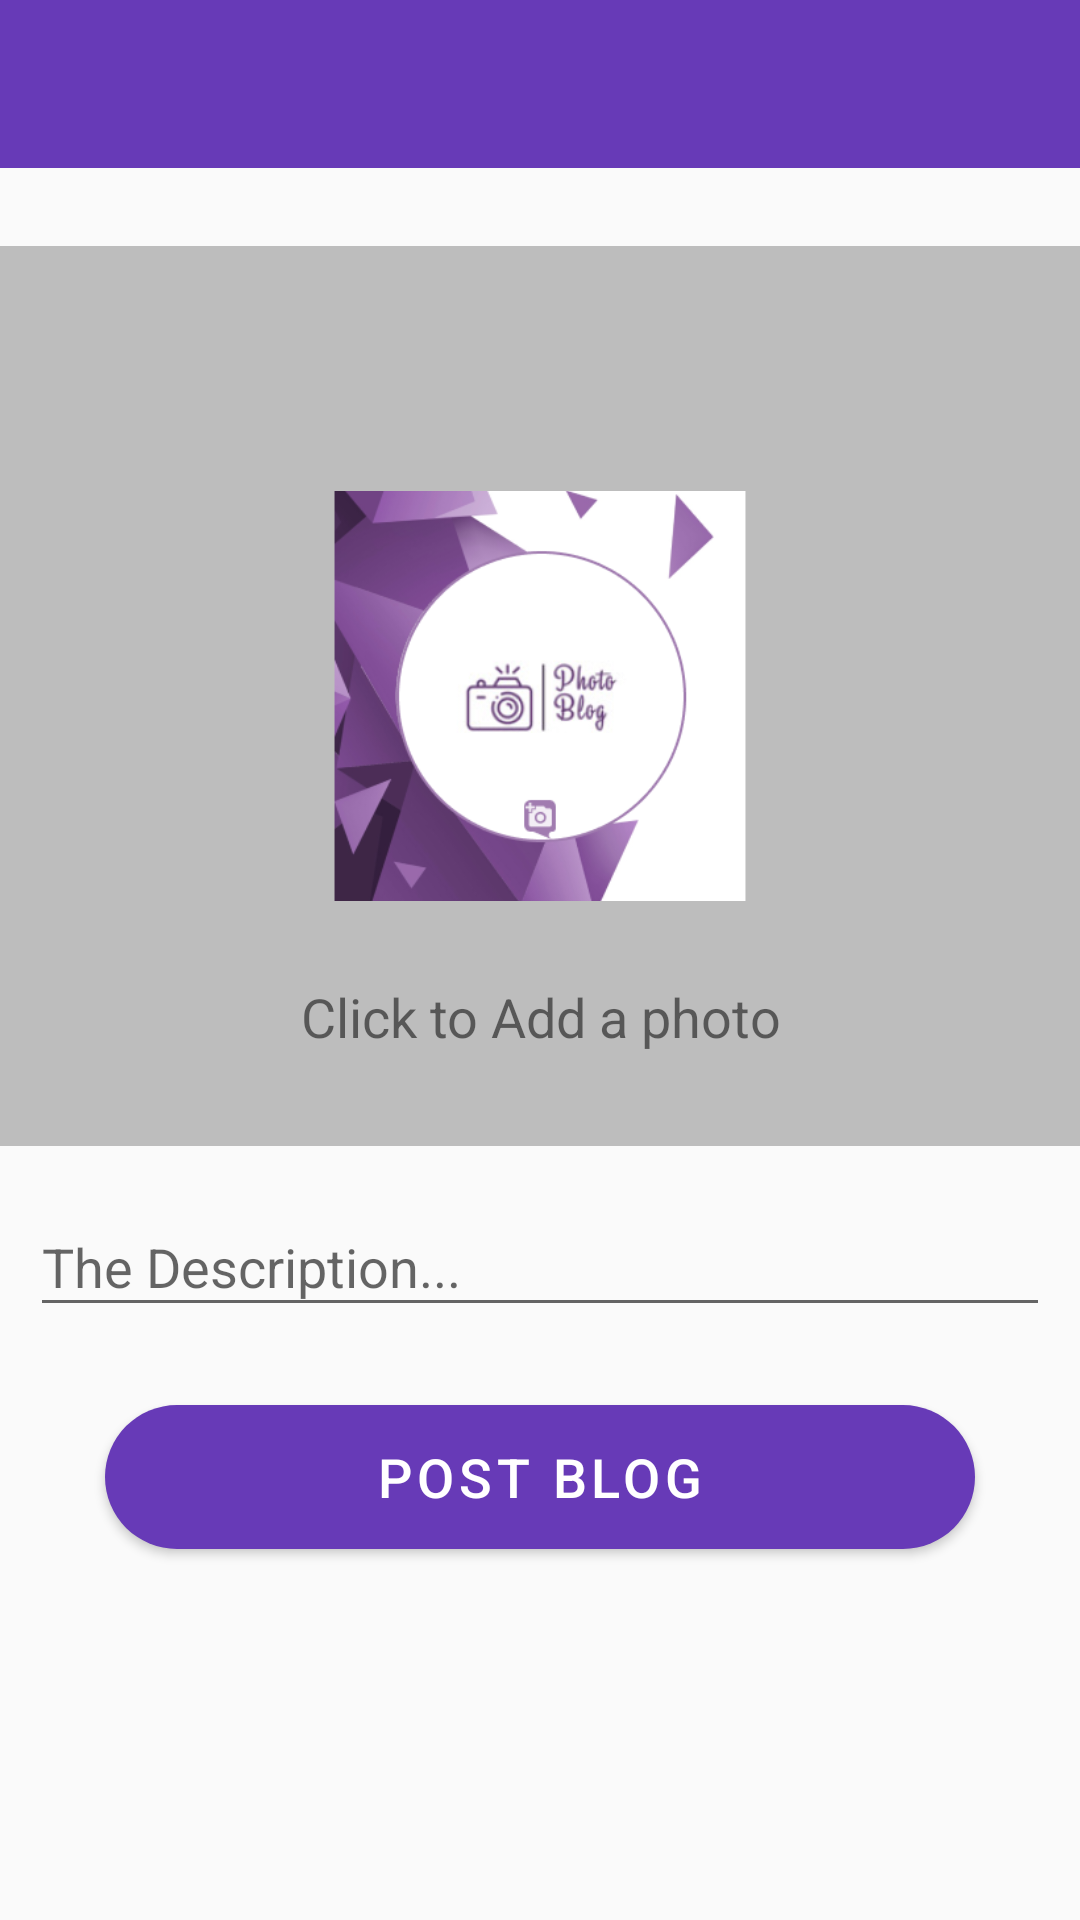

Here is an Android app screen rendered from its layout file. Give the layout XML and the strings, colors and styles it references.
<!-- AndroidManifest.xml: application theme AppTheme -->
<!-- res/layout/activity_new_post.xml -->
<?xml version="1.0" encoding="utf-8"?>
<androidx.coordinatorlayout.widget.CoordinatorLayout
    xmlns:android="http://schemas.android.com/apk/res/android"
    xmlns:app="http://schemas.android.com/apk/res-auto"
    xmlns:tools="http://schemas.android.com/tools"
    android:layout_width="match_parent"
    android:layout_height="match_parent"
    android:orientation="vertical"
    tools:context=".NewPostActivity">

    <androidx.constraintlayout.widget.ConstraintLayout
        android:layout_width="match_parent"
        android:layout_height="match_parent"
        >

        <com.google.android.material.appbar.AppBarLayout
            android:id="@+id/appBarLayout"
            android:layout_width="match_parent"
            android:layout_height="wrap_content"
            android:theme="@style/ThemeOverlay.AppCompat.Dark.ActionBar"
            app:layout_constraintEnd_toEndOf="parent"
            app:layout_constraintStart_toStartOf="parent"
            app:layout_constraintTop_toTopOf="parent">

            <androidx.appcompat.widget.Toolbar
                android:id="@+id/post_toolbar"
                android:layout_width="match_parent"
                android:layout_height="?actionBarSize"
                app:layout_constraintEnd_toEndOf="parent"
                app:layout_constraintStart_toStartOf="parent"
                app:layout_constraintTop_toTopOf="parent"
                app:popupTheme="@style/ThemeOverlay.AppCompat.Dark">

            </androidx.appcompat.widget.Toolbar>

        </com.google.android.material.appbar.AppBarLayout>

        <ProgressBar
            android:id="@+id/post_pb"
            style="?android:attr/progressBarStyleHorizontal"
            android:layout_width="0dp"
            android:layout_height="wrap_content"
            android:layout_marginTop="10dp"
            android:backgroundTint="@color/colorAccent"
            android:indeterminate="true"
            android:visibility="invisible"
            app:layout_constraintEnd_toEndOf="parent"
            app:layout_constraintStart_toStartOf="parent"
            app:layout_constraintTop_toBottomOf="@id/appBarLayout" />


        <ImageView
            android:id="@+id/image_post"
            android:layout_width="match_parent"
            android:layout_height="300dp"
            android:scaleType="fitCenter"
            android:background="@color/divider"
            android:src="@drawable/new_post"
            app:layout_constraintEnd_toEndOf="parent"
            app:layout_constraintStart_toStartOf="parent"
            app:layout_constraintTop_toBottomOf="@+id/post_pb" />

        <TextView
            android:layout_width="match_parent"
            android:layout_height="wrap_content"
            android:gravity="center"
            android:text="Click to Add a photo"
            android:textSize="18sp"
            app:layout_constraintBottom_toBottomOf="@+id/image_post"
            app:layout_constraintEnd_toEndOf="parent"
            app:layout_constraintHorizontal_bias="0.0"
            app:layout_constraintStart_toStartOf="parent"
            app:layout_constraintTop_toTopOf="@+id/image_post"
            app:layout_constraintVertical_bias="0.887" />

        <com.google.android.material.textfield.TextInputLayout
            android:id="@+id/post_edl_desc"
            android:layout_width="0dp"
            android:layout_height="wrap_content"
            android:layout_marginStart="@dimen/setup_margin_start_edl"
            android:layout_marginTop="@dimen/setup_margin_top_edl"
            android:layout_marginEnd="@dimen/setup_margin_end_edl"
            android:hint="The Description..."
            app:errorTextColor="@color/colorAccent"
            app:layout_constraintEnd_toEndOf="parent"
            app:layout_constraintStart_toStartOf="parent"
            app:layout_constraintTop_toBottomOf="@+id/image_post"
            >

            <com.google.android.material.textfield.TextInputEditText
                android:id="@+id/post_ed_desc"
                android:layout_width="match_parent"
                android:layout_height="wrap_content"
                android:maxLength="125" />

        </com.google.android.material.textfield.TextInputLayout>

        <com.google.android.material.button.MaterialButton

            android:id="@+id/post_btn_postblog"
            android:layout_width="0dp"
            android:layout_height="60dp"
            android:layout_marginStart="@dimen/setup_margin_start_btn"
            android:layout_marginTop="@dimen/setup_margin_top_btn"
            android:layout_marginEnd="@dimen/setup_margin_end_btn"
            android:gravity="center"
            android:text="Post Blog"
            android:textColor="@color/text_color_login"
            app:cornerRadius="30dp"
            android:textSize="@dimen/setup_text_size_btn"
            app:layout_constraintEnd_toEndOf="parent"
            app:layout_constraintStart_toStartOf="parent"
            app:layout_constraintTop_toBottomOf="@+id/post_edl_desc" />


    </androidx.constraintlayout.widget.ConstraintLayout>

</androidx.coordinatorlayout.widget.CoordinatorLayout>
<!-- resources referenced by this layout -->
<resources>
  <color name="colorAccent">#FF4081</color>
  <color name="divider">#BDBDBD</color>
  <color name="text_color_login">#FFFFFF</color>
  <dimen name="setup_margin_end_btn">35dp</dimen>
  <dimen name="setup_margin_end_edl">10dp</dimen>
  <dimen name="setup_margin_start_btn">35dp</dimen>
  <dimen name="setup_margin_start_edl">10dp</dimen>&gt;
  <dimen name="setup_margin_top_btn">20dp</dimen>
  <dimen name="setup_margin_top_edl">8dp</dimen>
  <dimen name="setup_text_size_btn">18sp</dimen>
  <!-- drawable new_post: png bitmap (drawable, 56642 bytes) -->
  <style name="AppTheme" parent="Theme.MaterialComponents.Light.NoActionBar.Bridge">
  
  
          
          <item name="colorPrimary">@color/colorPrimary</item>
          <item name="colorPrimaryDark">@color/colorPrimaryDark</item>
          <item name="colorAccent">@color/colorAccent</item>
  
  
      </style>
  <color name="colorPrimary">#673AB7</color>
  <color name="colorPrimaryDark">#512DA8</color>
</resources>
